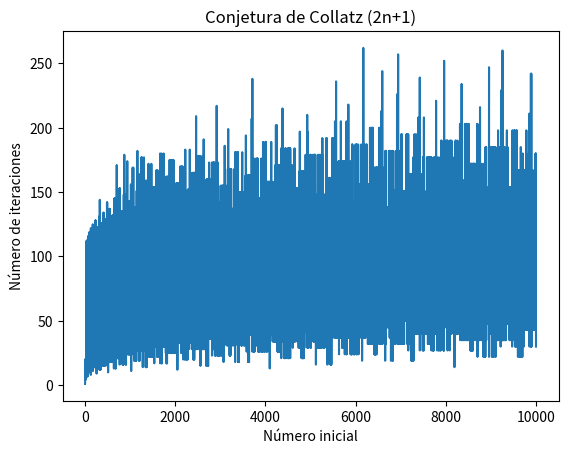

Generate this figure with matplotlib:
import matplotlib.pyplot as plt
import numpy as np

def collatz(n):

    secuencia = [n]
    while n != 1:
        if n % 2 == 0:
            n = n // 2
        else:
            n = 3 * n + 1
        secuencia.append(n)
    return secuencia

numeros = np.arange(1, 10001)
longitudes = []
for numero in numeros:
    secuencia = collatz(numero)
    longitud = len(secuencia)
    longitudes.append(longitud)

plt.plot(numeros, longitudes)
plt.xlabel("Número inicial")
plt.ylabel("Número de iteraciones")
plt.title("Conjetura de Collatz (2n+1)")
plt.show()

